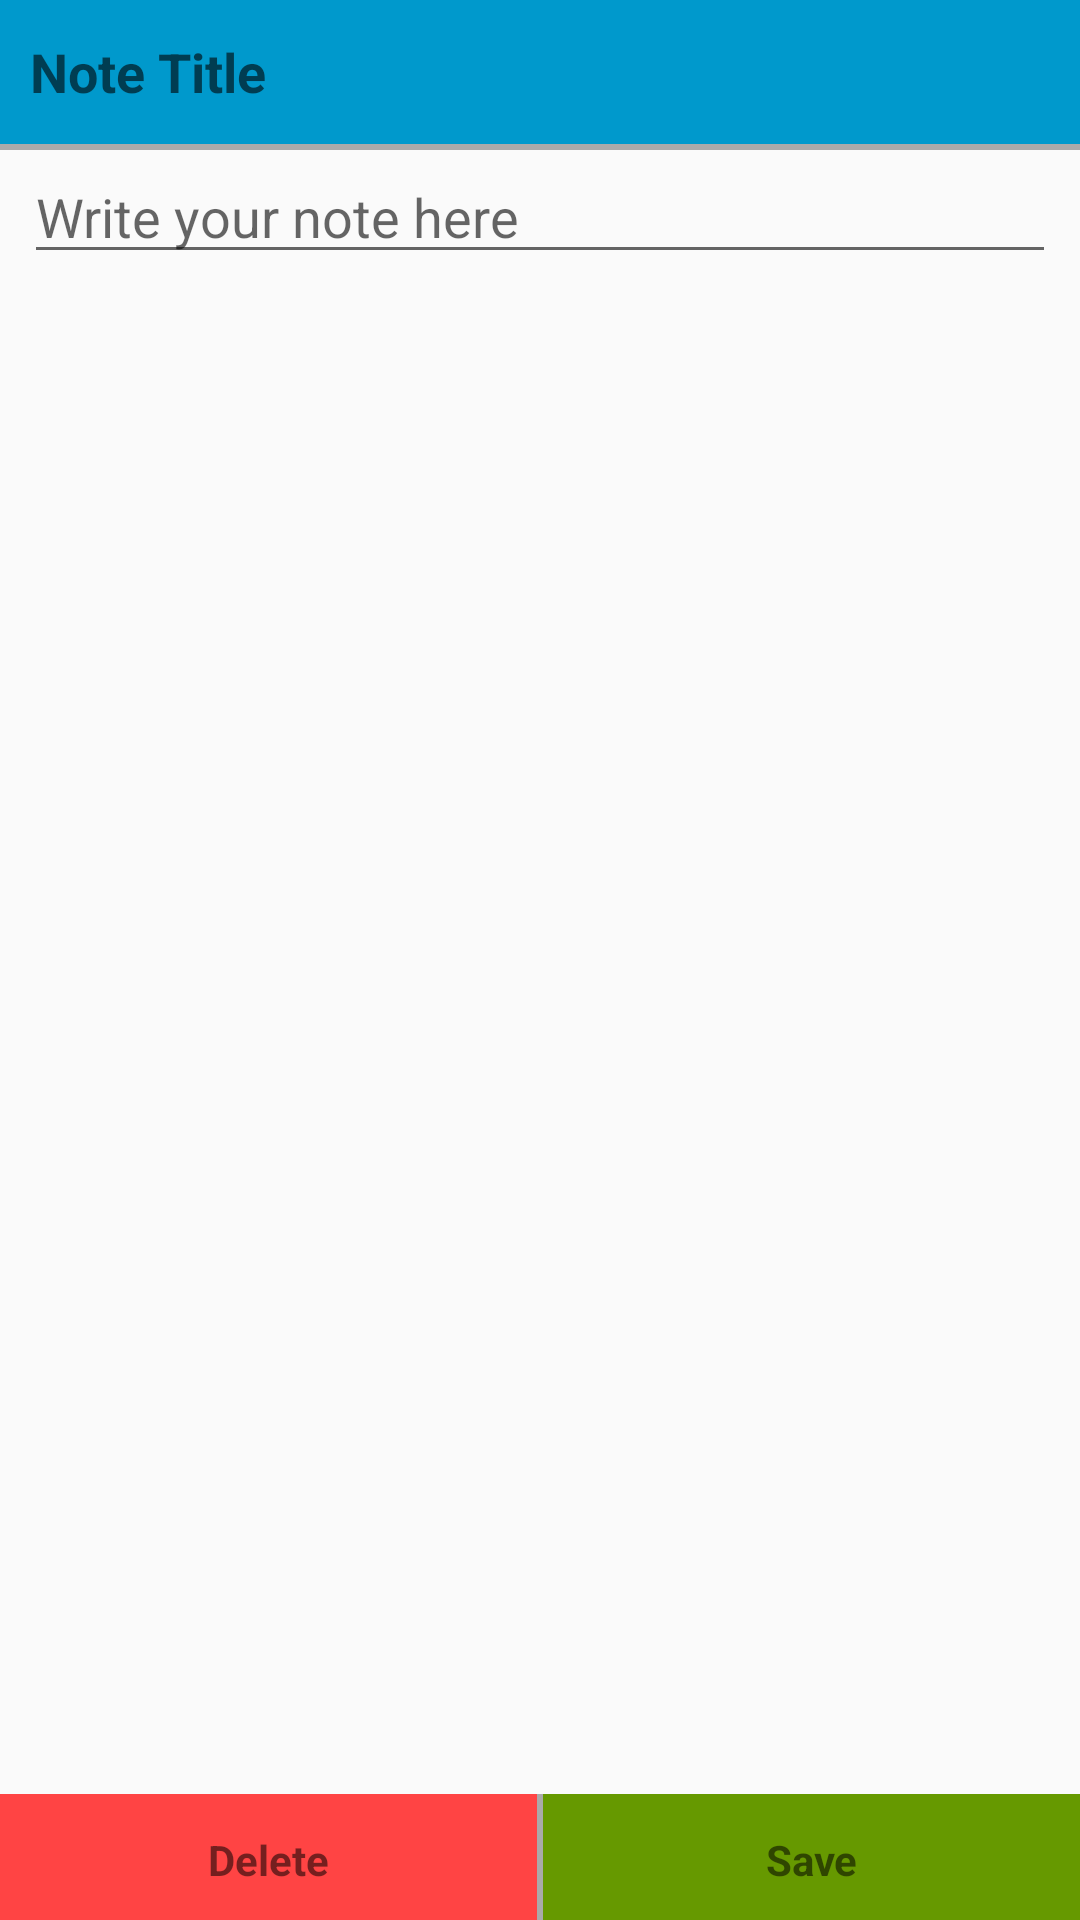

Layout XML and referenced resources for this Android screen:
<!-- AndroidManifest.xml: activity theme Theme.AppCompat.DayNight.NoActionBar -->
<!-- res/layout/activity_detail.xml -->
<?xml version="1.0" encoding="utf-8"?>
<androidx.constraintlayout.widget.ConstraintLayout xmlns:android="http://schemas.android.com/apk/res/android"
    xmlns:app="http://schemas.android.com/apk/res-auto"
    xmlns:tools="http://schemas.android.com/tools"
    android:layout_width="match_parent"
    android:layout_height="match_parent">

    <ScrollView
        android:id="@+id/container"
        android:isScrollContainer="true"
        android:layout_width="match_parent"
        android:layout_height="match_parent">

        <androidx.constraintlayout.widget.ConstraintLayout
            android:layout_width="match_parent"
            android:layout_height="wrap_content">

            <View
                android:layout_width="0dp"
                android:layout_height="0dp"
                app:layout_constraintStart_toStartOf="parent"
                app:layout_constraintEnd_toEndOf="parent"
                app:layout_constraintTop_toTopOf="parent"
                android:background="@android:color/holo_blue_dark"
                app:layout_constraintBottom_toTopOf="@id/divider"/>

            <EditText
                android:layout_width="wrap_content"
                android:layout_height="48dp"
                android:hint="Note Title"
                android:textSize="18sp"
                android:textStyle="bold"
                android:id="@+id/edt_title"
                app:layout_constraintStart_toStartOf="parent"
                app:layout_constraintTop_toTopOf="parent"
                android:padding="10dp"
                android:autofillHints="no"
                android:inputType="text"
                android:maxLines="1"
                android:background="@null"/>

            <View
                android:id="@+id/divider"
                android:layout_width="0dp"
                android:layout_height="2dp"
                android:background="@android:color/darker_gray"
                app:layout_constraintTop_toBottomOf="@id/edt_title"
                app:layout_constraintStart_toStartOf="parent"
                app:layout_constraintEnd_toEndOf="parent"/>

            <EditText
                android:layout_width="match_parent"
                android:layout_height="wrap_content"
                android:hint="Write your note here"
                android:id="@+id/edt_content"
                app:layout_constraintTop_toBottomOf="@id/divider"
                app:layout_constraintStart_toStartOf="parent"
                app:layout_constraintEnd_toEndOf="parent"
                android:layout_marginHorizontal="8dp"
                android:importantForAutofill="no"
                android:inputType="textMultiLine"
                android:outlineProvider="background"/>

        </androidx.constraintlayout.widget.ConstraintLayout>

    </ScrollView>

    <LinearLayout
        app:layout_constraintBottom_toBottomOf="parent"
        app:layout_constraintEnd_toEndOf="parent"
        app:layout_constraintStart_toStartOf="parent"
        android:orientation="horizontal"
        android:layout_width="match_parent"
        android:layout_height="wrap_content">

        <androidx.constraintlayout.widget.ConstraintLayout
            android:layout_width="match_parent"
            android:layout_height="wrap_content">

            <TextView
                style="@style/TextButton"
                android:id="@+id/tv_delete"
                android:layout_width="0dp"
                android:layout_height="0dp"
                android:text="Delete"
                android:background="@android:color/holo_red_light"
                app:layout_constraintTop_toTopOf="@id/divider_bottom"
                app:layout_constraintBottom_toBottomOf="parent"
                app:layout_constraintStart_toStartOf="parent"
                app:layout_constraintEnd_toStartOf="@id/divider_bottom"/>

            <View
                android:id="@+id/divider_bottom"
                android:layout_gravity="center"
                android:layout_width="2dp"
                android:layout_height="42dp"
                android:background="@android:color/darker_gray"
                app:layout_constraintStart_toStartOf="parent"
                app:layout_constraintEnd_toEndOf="parent"
                app:layout_constraintBottom_toBottomOf="parent"/>

            <TextView
                style="@style/TextButton"
                android:layout_width="0dp"
                android:layout_height="0dp"
                android:background="@android:color/holo_green_dark"
                android:id="@+id/tv_save"
                android:text="Save"
                app:layout_constraintTop_toTopOf="@id/divider_bottom"
                app:layout_constraintBottom_toBottomOf="parent"
                app:layout_constraintStart_toEndOf="@id/divider_bottom"
                app:layout_constraintEnd_toEndOf="parent"/>

        </androidx.constraintlayout.widget.ConstraintLayout>

    </LinearLayout>

</androidx.constraintlayout.widget.ConstraintLayout>
<!-- resources referenced by this layout -->
<resources>
  <style name="TextButton">
          <item name="android:gravity">center</item>
          <item name="android:clickable">true</item>
          <item name="android:focusable">true</item>
          <item name="android:textSize">14sp</item>
          <item name="android:textStyle">bold</item>
          <item name="android:paddingBottom">8dp</item>
          <item name="android:paddingTop">10dp</item>
          <item name="android:layout_height">wrap_content</item>
          <item name="android:layout_width">wrap_content</item>
      </style>
</resources>
